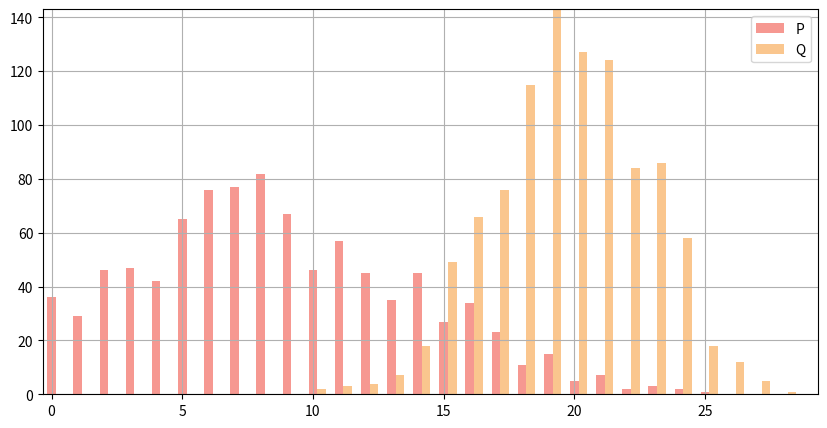

This chart was generated by the following Python code:
# test3.py

# TO DO:
# - Finish parameterizing the function with the range.

# Import Packages
import numpy as np
import matplotlib.pyplot as plt
import pandas as pd

# Initialize some stuff
loc, scale = 0., 100.
t = []
arraylen = 1000
bincount = 29

def plotComp(pdist,qdist,bincount):

    mybins = [r * (100./bincount) for r in range(0,bincount + 1)]
    # Create the histogram
    pcount, pbins = np.histogram(pdist,mybins)
    qcount, qbins = np.histogram(qdist,mybins)

    # Settings for plot
    pos = list(range(len(pcount)))
    width = 0.33

    # Plotting the bars
    fig, ax = plt.subplots(figsize=(10,5))

    # Create plot for P
    plt.bar(
        pos,
        pcount,
        width,
        alpha=0.5,
        color='#EE3224',
        label="P"
        )

    # Create plot for Q
    plt.bar(
        [j + width for j in pos],
        qcount,
        width,
        alpha=0.5,
        color='#F78F1E',
        label="Q"
        )
    
    # Setting the x-axis and y-axis limits
    plt.xlim(min(pos)-width, max(pos)+width*4)
    plt.ylim([0, max(max(pcount),max(qcount))] )

    
    # Plot it
    plt.legend(['P','Q'])
    plt.grid()
    plt.show()

    




# Build out the dummy data structure
#psamp = pd.DataFrame(np.random.uniform(loc,scale,arraylen), columns = ['P'])
#qsamp = pd.DataFrame(np.random.uniform(loc,scale,arraylen), columns = ['Q'])
psamp = pd.DataFrame(np.random.normal(30,20,arraylen), columns = ['P'])
qsamp = pd.DataFrame(np.random.normal(70,10,arraylen), columns = ['Q'])



plotComp(psamp,qsamp,bincount)



